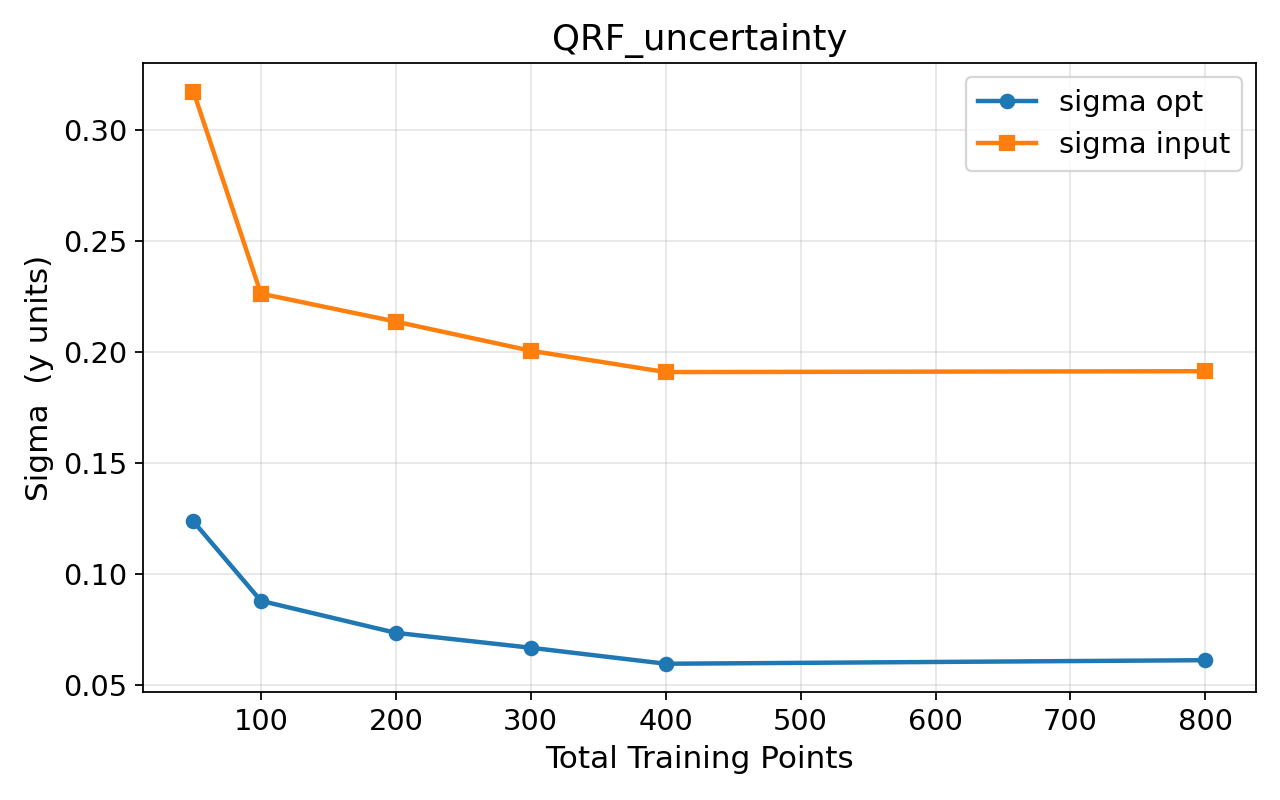

Values plotted in this chart, from the file beside it:
model, n_train, n_test, sum_rmse, picp, mpiw, interval_score, sigma_opt, sigma_in, sigma2_model, sigma_model, elapsed_min
QRF, 50, 600, 0.2206, 0.8587, 1.764, 2.243, 0.1237, 0.3171, 0.1159, 0.3404, 0.55
QRF, 100, 600, 0.1592, 0.8537, 1.706, 2.156, 0.088, 0.2262, 0.05892, 0.2427, 0.78
QRF, 200, 600, 0.1593, 0.843, 1.671, 2.114, 0.0736, 0.2136, 0.05106, 0.226, 0.64
QRF, 300, 600, 0.1518, 0.8442, 1.663, 2.104, 0.0669, 0.2005, 0.04469, 0.2114, 0.61
QRF, 400, 600, 0.1486, 0.8543, 1.68, 2.095, 0.0597, 0.1909, 0.04002, 0.2, 0.52
QRF, 800, 600, 0.1499, 0.8478, 1.663, 2.083, 0.0613, 0.1913, 0.04037, 0.2009, 0.65
